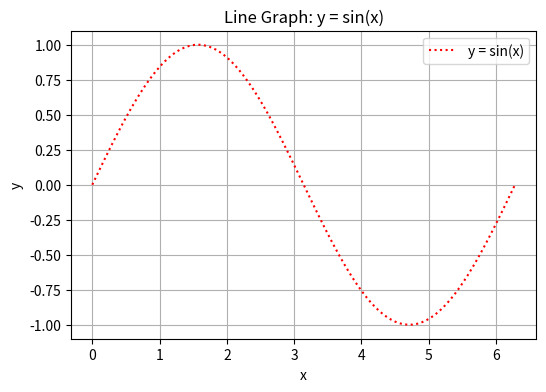
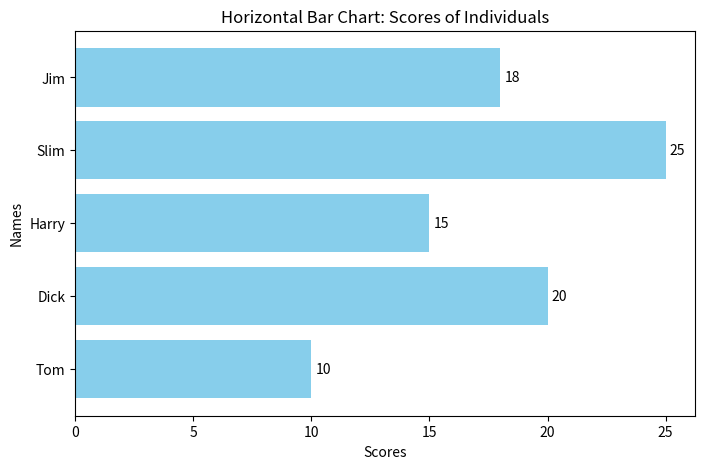
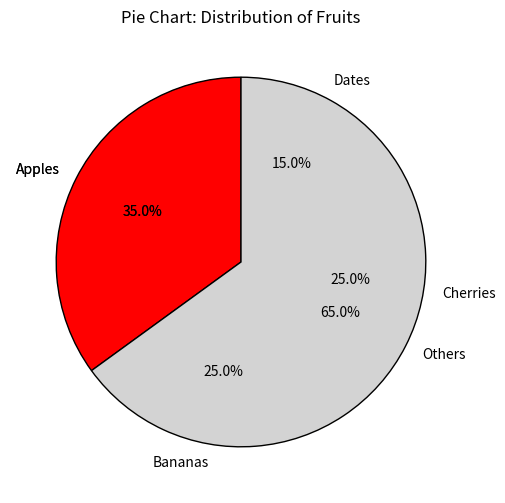

Here is the Python script that generated these plots, in order:
import matplotlib.pyplot as plt
import numpy as np

# a) Plot a line graph for y = sin(x) for x values between 0 and 2π. Use a dotted linestyle and red color for the line.
x = np.linspace(0, 2 * np.pi, 100)
y = np.sin(x)

plt.figure(figsize=(6, 4))
plt.plot(x, y, 'r:', label='y = sin(x)')  # 'r:' specifies red dotted line
plt.xlabel('x')
plt.ylabel('y')
plt.title('Line Graph: y = sin(x)')
plt.legend()
plt.grid(True)
plt.show()

# b) Create a horizontal bar chart for ['Tom', 'Dick', 'Harry', 'Slim', 'Jim'] with corresponding scores [10, 20, 15, 25, 18].
names = ['Tom', 'Dick', 'Harry', 'Slim', 'Jim']
scores = [10, 20, 15, 25, 18]

plt.figure(figsize=(8, 5))
plt.barh(names, scores, color='skyblue')
plt.xlabel('Scores')
plt.ylabel('Names')
plt.title('Horizontal Bar Chart: Scores of Individuals')

# Add labels to the bars
for i, v in enumerate(scores):
    plt.text(v + 0.5, i, str(v), ha='center', va='center', color='black')

plt.show()

# c) Plot a pie chart showing the distribution of ['Apples', 'Bananas', 'Cherries', 'Dates'] with percentages [35, 25, 25, 15].
labels = ['Apples', 'Bananas', 'Cherries', 'Dates']
sizes = [35, 25, 25, 15]

plt.figure(figsize=(6, 6))
plt.pie(sizes, labels=labels, autopct='%1.1f%%', startangle=90, colors=['red', 'yellow', 'pink', 'brown'])

# Highlight the segment for 'Apples'
plt.pie([35, 65], labels=['Apples', 'Others'], autopct='%1.1f%%', startangle=90, colors=['red', 'lightgray'], wedgeprops={'edgecolor': 'black'})

plt.title('Pie Chart: Distribution of Fruits')
plt.show()
